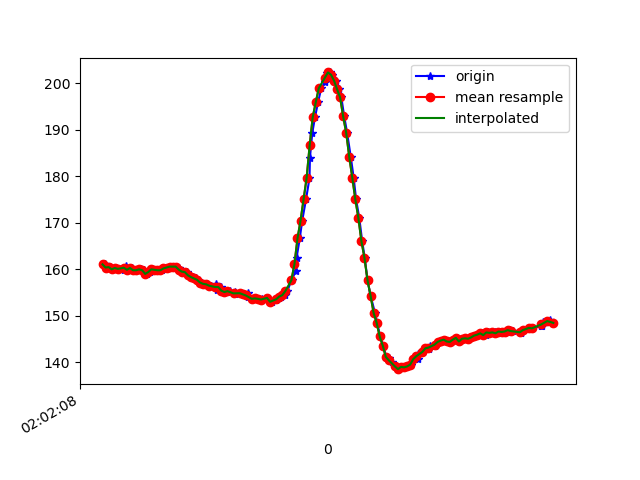

The data file committed next to this chart (first rows):
1617847328628, 542972228107317, 161.03516, -233.6914, -50.976562
1617847328639, 542972248068250, 161, -234, -52.25
1617847328641, 542972266381032, 160.5, -233.4, -52.44
1617847328656, 542972285395805, 160.2, -234.1, -52.05
1617847328672, 542972304441098, 160.4, -234.5, -52.05
1617847328691, 542972323585648, 160, -234.6, -52.44
1617847328710, 542972342691984, 160.3, -234.7, -52.05
1617847328729, 542972361828841, 160.1, -235, -52.44
1617847328761, 542972386795268, 159.9, -235.9, -52.44
1617847328774, 542972401292887, 160.7, -236.1, -53.61
1617847328797, 542972420063489, 159.9, -235.7, -53.32
1617847328813, 542972439230868, 160.3, -236, -54
1617847328832, 542972458337204, 159.8, -235.8, -53.71
1617847328850, 542972477290934, 159.8, -236.3, -54.69
1617847328871, 542972496183621, 160, -236.2, -54
1617847328890, 542972515137351, 159.8, -236.5, -54.1
1617847328909, 542972534396293, 159, -236.5, -54.1
1617847328931, 542972553777321, 159.4, -237, -54.49
1617847328946, 542972572608966, 160, -236.4, -54
1617847328966, 542972592081558, 159.9, -236.9, -55.18
1617847328983, 542972611187894, 159.8, -237, -54.79
1617847329008, 542972630324751, 159.8, -236.7, -54.69
1617847329028, 542972649370045, 160.2, -237.1, -54.39
1617847329052, 542972668903680, 160.4, -236.5, -54.39
1617847329062, 542972688071058, 160.5, -236.2, -54.3
1617847329081, 542972707299480, 160.5, -236.9, -55.47
1617847329100, 542972726375295, 160.5, -236.7, -54.1
1617847329120, 542972745481631, 160.2, -236.4, -54.3
1617847329138, 542972764618488, 159.7, -236.8, -54.3
1617847329156, 542972783968995, 159.5, -237.1, -55.18
1617847329176, 542972802922725, 159.4, -237.4, -55.57
1617847329196, 542972822120625, 158.7, -237.6, -55.08
1617847329213, 542972841226961, 158.3, -237.6, -54.49
1617847329235, 542972860516425, 158, -237.6, -54.79
1617847329250, 542972879500676, 157.7, -237.6, -55.08
1617847329269, 542972898668055, 157.1, -237.9, -54.88
1617847329289, 542972917835434, 156.8, -238.7, -56.05
1617847329306, 542972936850206, 156.7, -238.7, -55.18
1617847329333, 542972956109149, 156.4, -239, -55.86
1617847329368, 542972975276528, 156.8, -238.5, -55.18
1617847329372, 542972994474428, 155.5, -239.3, -55.47
1617847329399, 542973013763892, 156.2, -239.5, -55.18
1617847329407, 542973033083877, 155.4, -239.6, -55.37
1617847329435, 542973052037607, 155.1, -240, -55.18
1617847329457, 542973071266028, 155.3, -240.5, -54.79
1617847329488, 542973090555493, 154.6, -240.1, -55.08
1617847329491, 542973110119648, 155, -240.8, -55.18
1617847329521, 542973129256506, 154.8, -240, -54.69
1617847329525, 542973148271278, 154.9, -240.4, -55.47
1617847329546, 542973167560742, 154.6, -240.5, -55.57
1617847329573, 542973186667078, 154.8, -240.2, -54.1
1617847329577, 542973206444883, 153.9, -240.9, -55.37
1617847329611, 542973225398613, 153.6, -241.3, -54.79
1617847329620, 542973244443907, 153.7, -241.2, -54.69
1617847329647, 542973263733371, 153.6, -242, -55.18
1617847329666, 542973283175441, 153.6, -242.2, -56.05
1617847329670, 542973302190214, 153.3, -242.4, -56.25
1617847329701, 542973321510199, 153.8, -242.3, -56.74
1617847329728, 542973340799663, 152.9, -242.3, -56.15
1617847329734, 542973359905999, 153, -243, -56.15
1617847329762, 542973378981814, 153.3, -243, -56.45
... 94 more rows
